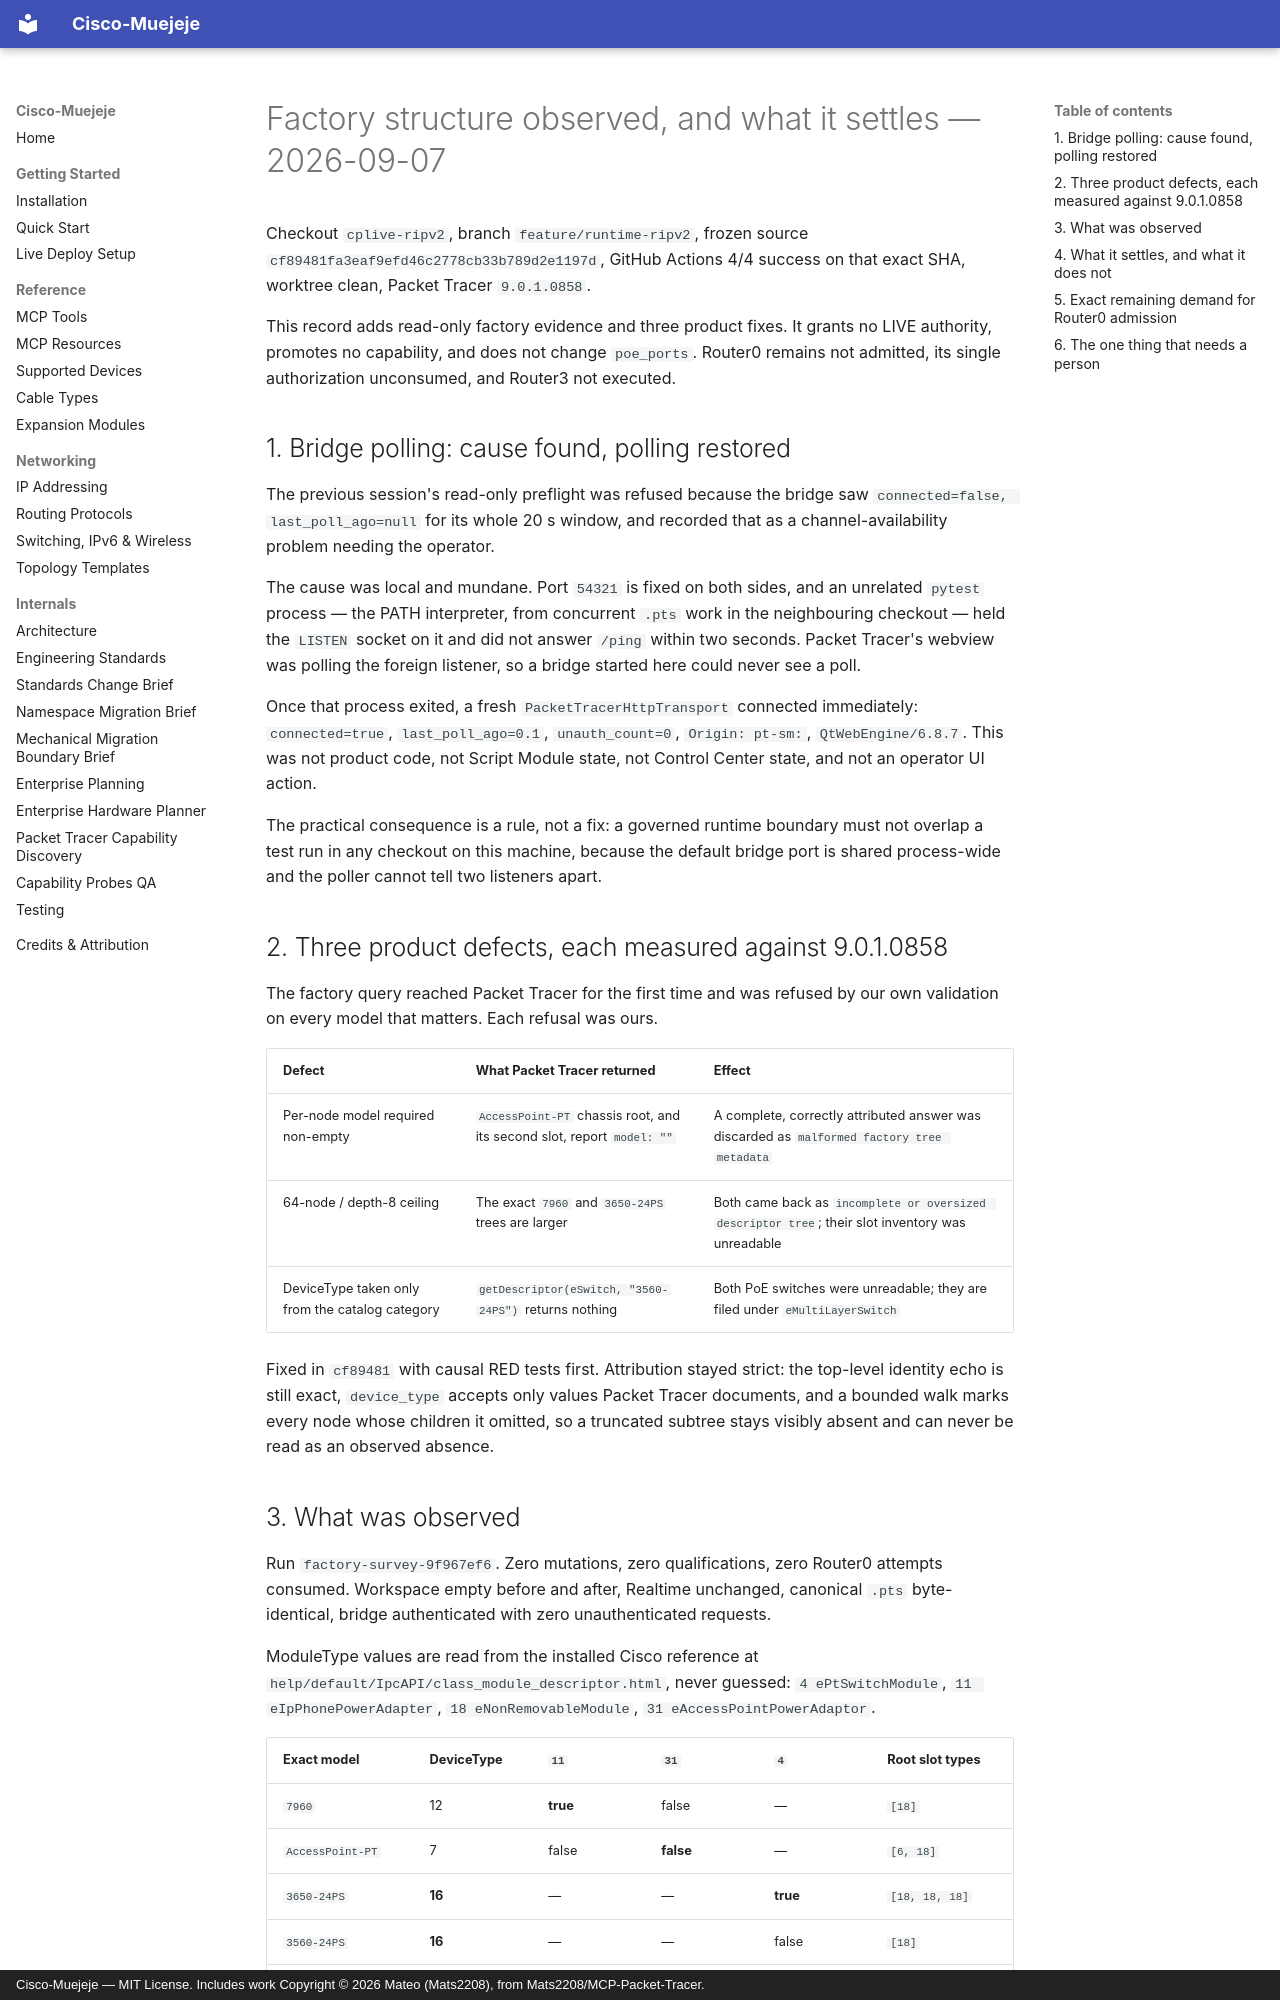

repository: andres18113/cisco-muejeje · page: reference/cp-scale/ROUTER0_POE_FACTORY_STRUCTURE_20260907/index.html · generator: mkdocs · copyright: Cisco-Muejeje — MIT License. Includes work Copyright © 2026 Mateo (Mats2208), from Mats2208/MCP-Packet-Tracer.

# Factory structure observed, and what it settles — 2026-09-07

Checkout `cplive-ripv2`, branch `feature/runtime-ripv2`, frozen source
`cf89481fa3eaf9efd46c2778cb33b789d2e1197d`, GitHub Actions 4/4 success on that
exact SHA, worktree clean, Packet Tracer `9.0.1.0858`.

This record adds read-only factory evidence and three product fixes. It grants
no LIVE authority, promotes no capability, and does not change `poe_ports`.
Router0 remains not admitted, its single authorization unconsumed, and Router3
not executed.

## 1. Bridge polling: cause found, polling restored

The previous session's read-only preflight was refused because the bridge saw
`connected=false, last_poll_ago=null` for its whole 20 s window, and recorded
that as a channel-availability problem needing the operator.

The cause was local and mundane. Port `54321` is fixed on both sides, and an
unrelated `pytest` process — the PATH interpreter, from concurrent `.pts` work
in the neighbouring checkout — held the `LISTEN` socket on it and did not
answer `/ping` within two seconds. Packet Tracer's webview was polling the
foreign listener, so a bridge started here could never see a poll.

Once that process exited, a fresh `PacketTracerHttpTransport` connected
immediately: `connected=true`, `last_poll_ago=0.1`, `unauth_count=0`,
`Origin: pt-sm:`, `QtWebEngine/6.8.7`. This was not product code, not Script
Module state, not Control Center state, and not an operator UI action.

The practical consequence is a rule, not a fix: a governed runtime boundary
must not overlap a test run in any checkout on this machine, because the
default bridge port is shared process-wide and the poller cannot tell two
listeners apart.

## 2. Three product defects, each measured against 9.0.1.0858

The factory query reached Packet Tracer for the first time and was refused by
our own validation on every model that matters. Each refusal was ours.

| Defect | What Packet Tracer returned | Effect |
| --- | --- | --- |
| Per-node model required non-empty | `AccessPoint-PT` chassis root, and its second slot, report `model: ""` | A complete, correctly attributed answer was discarded as `malformed factory tree metadata` |
| 64-node / depth-8 ceiling | The exact `7960` and `3650-24PS` trees are larger | Both came back as `incomplete or oversized descriptor tree`; their slot inventory was unreadable |
| DeviceType taken only from the catalog category | `getDescriptor(eSwitch, "3560-24PS")` returns nothing | Both PoE switches were unreadable; they are filed under `eMultiLayerSwitch` |

Fixed in `cf89481` with causal RED tests first. Attribution stayed strict: the
top-level identity echo is still exact, `device_type` accepts only values
Packet Tracer documents, and a bounded walk marks every node whose children it
omitted, so a truncated subtree stays visibly absent and can never be read as
an observed absence.

## 3. What was observed

Run `factory-survey-9f967ef6`. Zero mutations, zero qualifications, zero
Router0 attempts consumed. Workspace empty before and after, Realtime
unchanged, canonical `.pts` byte-identical, bridge authenticated with zero
unauthenticated requests.

ModuleType values are read from the installed Cisco reference at
`help/default/IpcAPI/class_module_descriptor.html`, never guessed:
`4 ePtSwitchModule`, `11 eIpPhonePowerAdapter`, `18 eNonRemovableModule`,
`31 eAccessPointPowerAdaptor`.

| Exact model | DeviceType | `11` | `31` | `4` | Root slot types |
| --- | --- | --- | --- | --- | --- |
| `7960` | 12 | **true** | false | — | `[18]` |
| `AccessPoint-PT` | 7 | false | **false** | — | `[6, 18]` |
| `3650-24PS` | **16** | — | — | **true** | `[18, 18, 18]` |
| `3560-24PS` | **16** | — | — | false | `[18]` |
| `2960-24TT` | 1 | — | — | false | `[18]` |

Evidence:

```text
docs/reference/cp-scale/canonical-live-evidence/factory-structure-20260907T003018Z-cf89481fa3ea-observed.json
SHA256 fa5747e56dfa000d6cc3e2c2bdd57ebf33e34b8cfddd109ed34299394220937a
```
